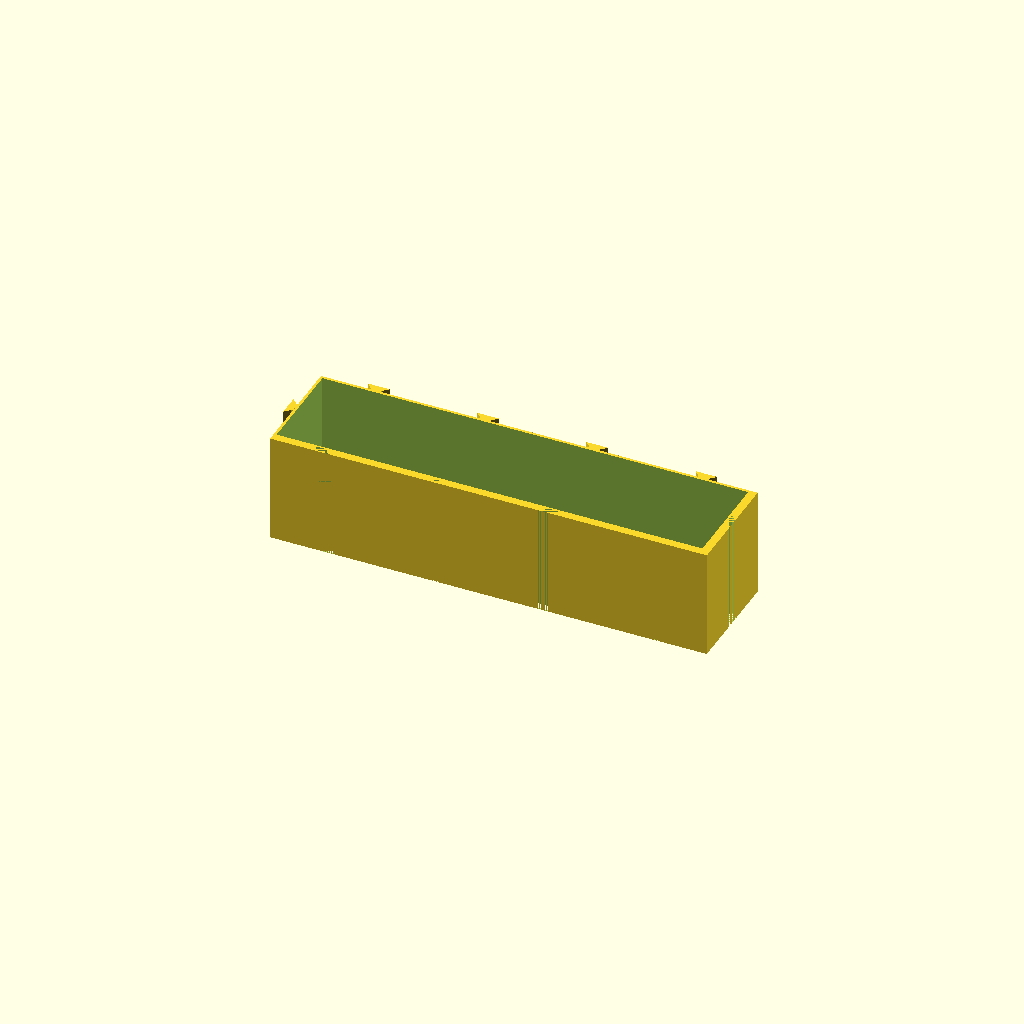
Cell 1: the model at its default parameters.
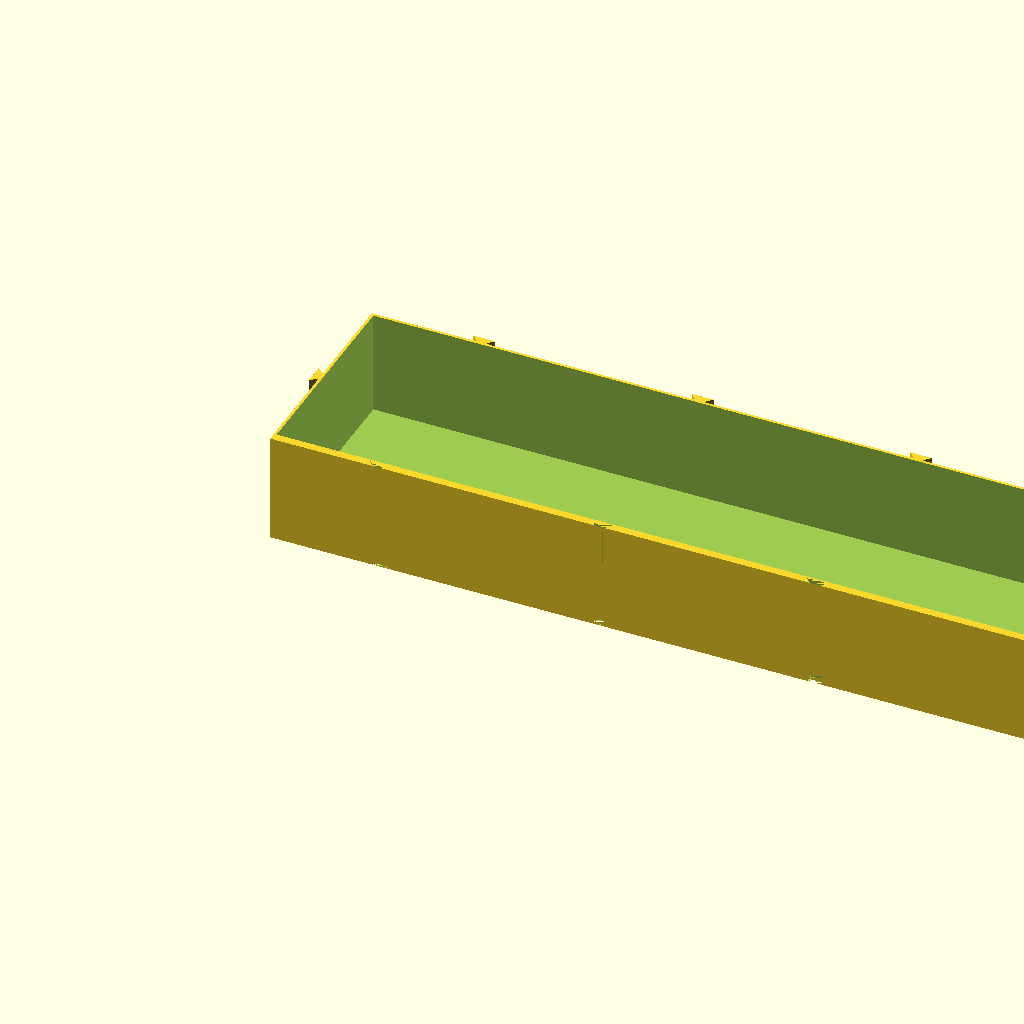
Cell 2: BoxUnits = 80 (everything else at default).
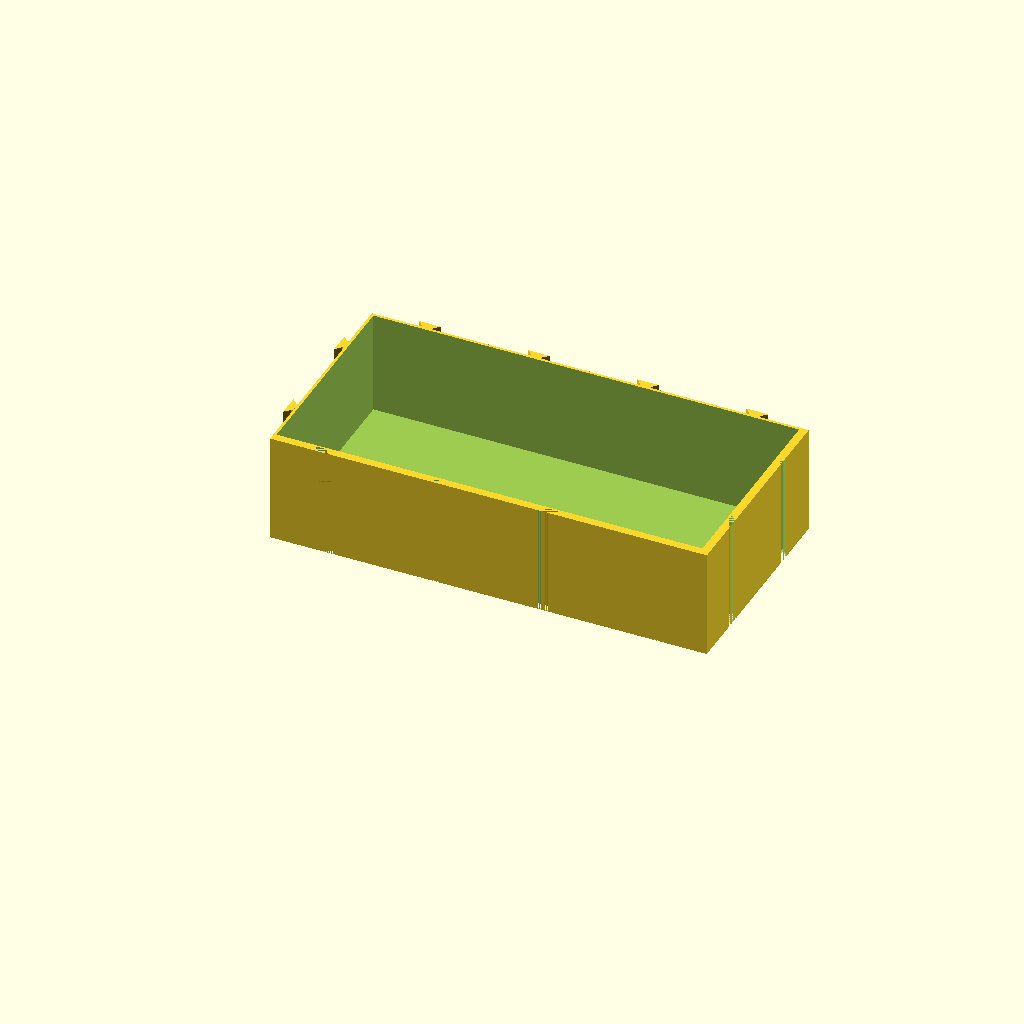
Cell 3: BoxWidthUnits = 2 (everything else at default).
One fixed orthographic camera (rotation 55°, 0°, 25°; colour scheme Cornfield) for every cell.
OpenSCAD source file inputs/thingiverse/files/thing-3104430/files/interlocking-boxes-v2.scad:
echo(version=version(2.0));
//comments: Version 2 adds anti-"elephant foot" scaling at bottom of dovetail sections
/* [Size] */
//Box unit size in mm. This defines the size of 1 'unit' for your box.
BoxUnits = 40;
//Box Width in units
BoxWidthUnits = 1;
BoxWidth = BoxWidthUnits * BoxUnits;
//Box Length in units
BoxLengthUnits = 4;
BoxLength = BoxLengthUnits * BoxUnits;
//Box Height in mm
BoxHeight = 40;
//Box Wall Thickness in mm
BoxWall = 1;
//Box Floor Thickness in mm
BoxFloor = 2;
//Fit Factor. Greater factor = looser fit
FitFactor = 0.15;  // [0:0.05:0.4]

/* [Walls] */
//North Wall open or closed
NorthWallOpen = 0; // [0:Closed, 1:Open]
//South Wall open or closed
SouthWallOpen = 0; // [0:Closed, 1:Open]

/* [Dovetail] */
//Dovetail inside length in mm
DTInsideLength = 4;
//Dovetail angle in degrees
DTAngle = 45;
//Dovetail width in mm
DTWidth = 2;

/* [Hidden] */
//This helps calculate the length of the 'long' side of the dovetail
DTx=tan(DTAngle)*DTWidth;
//This polygon defines the dovetail shape
DTShape = [[0,0],[DTInsideLength/2,0],[DTInsideLength/2+DTx,DTWidth],[-DTInsideLength/2-DTx,DTWidth],[-DTInsideLength/2,0]];

difference(){
    
union(){
    //main box
cube([BoxLength,BoxWidth,BoxHeight], center=false);

    //male dovetails
for (i=[1:BoxLengthUnits])
translate([(i-1)*BoxUnits+(BoxUnits/2),BoxWidth,0])
	//in 2 sections. first section is slightly scaled down to counter "elephant foot"
	union(){
		linear_extrude(height=1, center=false)
	        scale([1-(2*FitFactor),1-(2*FitFactor),1])
			union(){        
				//this adds a slight offset to the male dovetail for a looser fit
	            translate([-DTInsideLength/2,0,0])
	            square([DTInsideLength,DTWidth]);
	            //main dovetail shape
	            translate([0,DTWidth*FitFactor*2,0])
	            polygon(DTShape);
	        };
		translate([0,0,1])
		linear_extrude(height=BoxHeight-1, center=false)
        		union(){
	            //this adds a slight offset to the male dovetail for a looser fit
	            translate([-DTInsideLength/2,0,0])
	            square([DTInsideLength,DTWidth]);
	            //main dovetail shape
	            translate([0,DTWidth*FitFactor*2,0])
	            polygon(DTShape);
        		};
	}        

for (i=[1:BoxWidthUnits])
translate([0,(i-1)*BoxUnits+(BoxUnits/2),0])
    //in 2 sections. first section is slightly scaled down to counter "elephant foot"
	rotate([0,0,90])
	union(){
		linear_extrude(height=1, center=false)				//1mm high anti-elephant foot section
	        scale([1-(2*FitFactor),1-(2*FitFactor),1])
			union(){        
				//this adds a slight offset to the male dovetail for a looser fit
	            translate([-DTInsideLength/2,0,0])
	            square([DTInsideLength,DTWidth]);
	            //main dovetail shape
	            translate([0,DTWidth*FitFactor*2,0])
	            polygon(DTShape);
	        };
	    translate([0,0,1])
		linear_extrude(height=BoxHeight-1, center=false)
	        union(){
	            //male dovetail offset
	            translate([-DTInsideLength/2,0,0])
	            square([DTInsideLength,DTWidth]);
	            //main dovetail shape
	            translate([0,DTWidth*FitFactor*2,0])
	            polygon(DTShape);
	        };
	}
}
//female dovetails
for (i=[1:BoxLengthUnits])
	union(){
		translate([(i-1)*BoxUnits+(BoxUnits/2),0,0])
		    scale([1+FitFactor,1+FitFactor,1])
		    linear_extrude(height=BoxHeight, center=false)
		    polygon(DTShape);
	
		//added a second dovetail cutout at the bottom, scaled up to counter "elephant foot" when printed
		translate([(i-1)*BoxUnits+(BoxUnits/2),0,0])
		    scale([1+(3*FitFactor),1+(3*FitFactor),1])
		    linear_extrude(height=1, center=false)
		    polygon(DTShape);					
	}

for (i=[1:BoxWidthUnits])
	union(){
		translate([BoxLength,(i-1)*BoxUnits+(BoxUnits/2),0])
		    rotate([0,0,90])
		        scale([1+FitFactor,1+FitFactor,1])
		            linear_extrude(height=BoxHeight, center=false)
		                polygon(DTShape);
		//added a second dovetail cutout at the bottom, scaled up to counter "elephant foot" when printed
		translate([BoxLength,(i-1)*BoxUnits+(BoxUnits/2),0])
		    rotate([0,0,90])
		        scale([1+(3*FitFactor),1+(3*FitFactor),1])
		            linear_extrude(height=1, center=false)
		                polygon(DTShape);	
	}
//carves out main box
translate([BoxWall,DTWidth+BoxWall,BoxFloor], center=false)
    cube([BoxLength-(2*BoxWall)-DTWidth, (BoxWidth-(2*BoxWall)-DTWidth), BoxHeight]);

if (NorthWallOpen)
    translate([-DTWidth*(1+FitFactor+FitFactor),BoxWall+DTWidth,BoxFloor], center=false)
        cube([BoxWall+(DTWidth*(1+FitFactor+FitFactor)), (BoxWidth-(2*BoxWall)-DTWidth), BoxHeight]);    

if (SouthWallOpen)
    translate([BoxLength-(BoxWall)-DTWidth,BoxWall+DTWidth,BoxFloor], center=false)
        cube([BoxWall+DTWidth, (BoxWidth-(2*BoxWall)-DTWidth), BoxHeight]);


}

//
/*
difference(){
    linear_extrude(height=h)
        offset(r=5)
        offset(r=-5)
        polygon(Poly1);

    linear_extrude(height=h)
        offset(r=5)
        offset(r=-10)
        polygon(Poly1);

    translate([w2,0,0])
    rotate([0,-90,0])
    linear_extrude(height=BackWidth)
        polygon(Poly2);
    
    for (a =[0:NumSlots-1])
     translate([0, FrontOffset+Slot1+(a*SlotSpacing)+(0*SlotSizeStep), BottomOffset +((a)*tan(SlotBottomSlope)*SlotSpacing)])
        rotate([-SlotAngle,0,0])
            translate([-(BackWidth/2),-(Slot1+a*SlotSizeStep),0])
            cube([BackWidth,Slot1+(a*SlotSizeStep),SlotDepth], center=false); 
}
*/
Parameter table extracted from the source (name, type, default, range or options):
BoxUnits: number, default 40
BoxWidthUnits: number, default 1
BoxLengthUnits: number, default 4
BoxHeight: number, default 40
BoxWall: number, default 1
BoxFloor: number, default 2
FitFactor: number, default 0.15, range 0 to 0.4, step 0.05
NorthWallOpen: number, default 0, options 0, 1
SouthWallOpen: number, default 0, options 0, 1
DTInsideLength: number, default 4
DTAngle: number, default 45
DTWidth: number, default 2
